Run: headless pygame with SDL's dummy video driver; simulated clock (each Clock.tick advances the game by its frame time, no real sleeping); random seed 0; keys injected as events and as key.get_pressed() state; no mouse input.
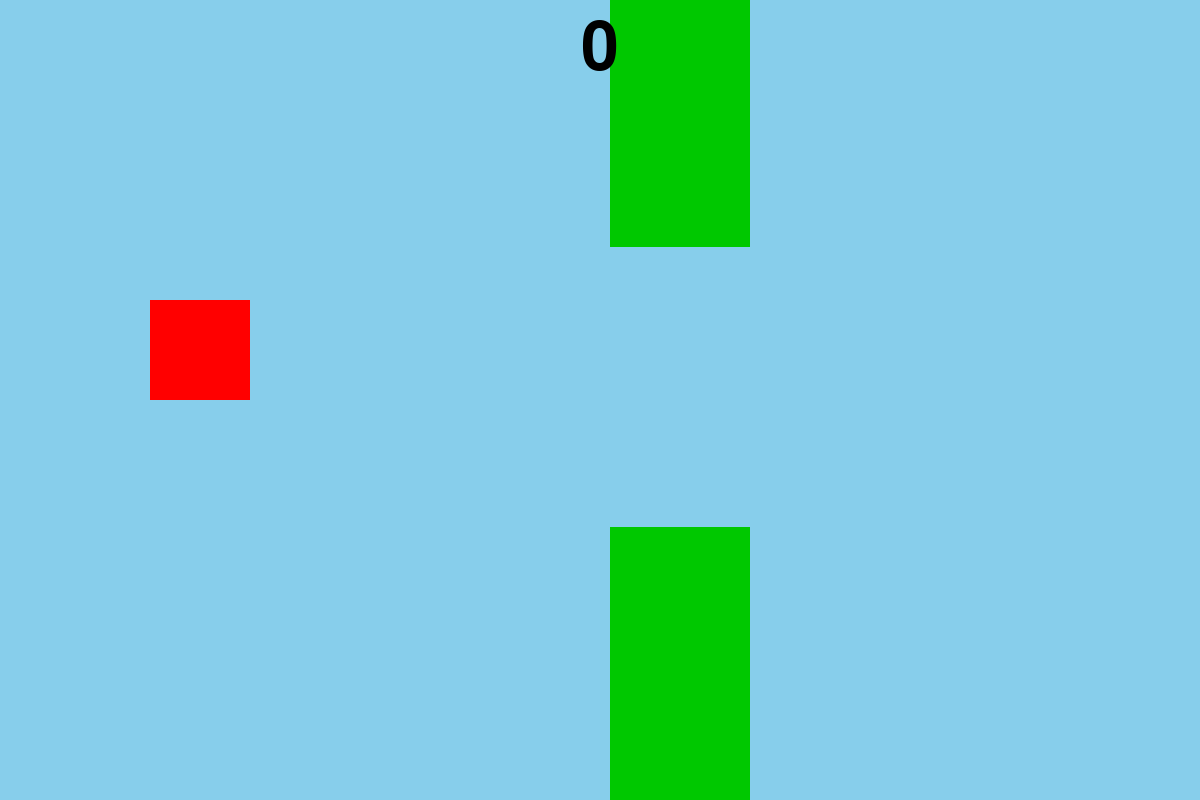
Frame 1 of 4 · flips 1–60 · no input
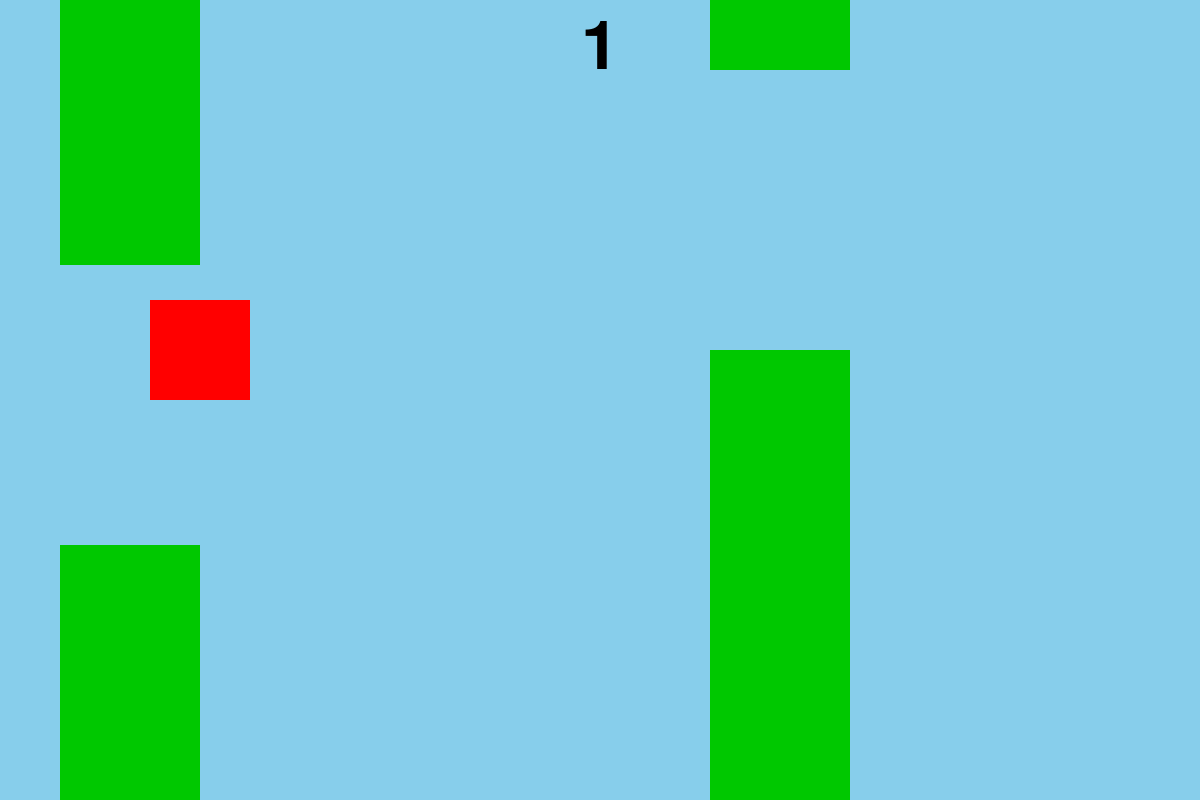
Frame 2 of 4 · flips 61–180 · tapped SPACE, RETURN · held RIGHT (→), D
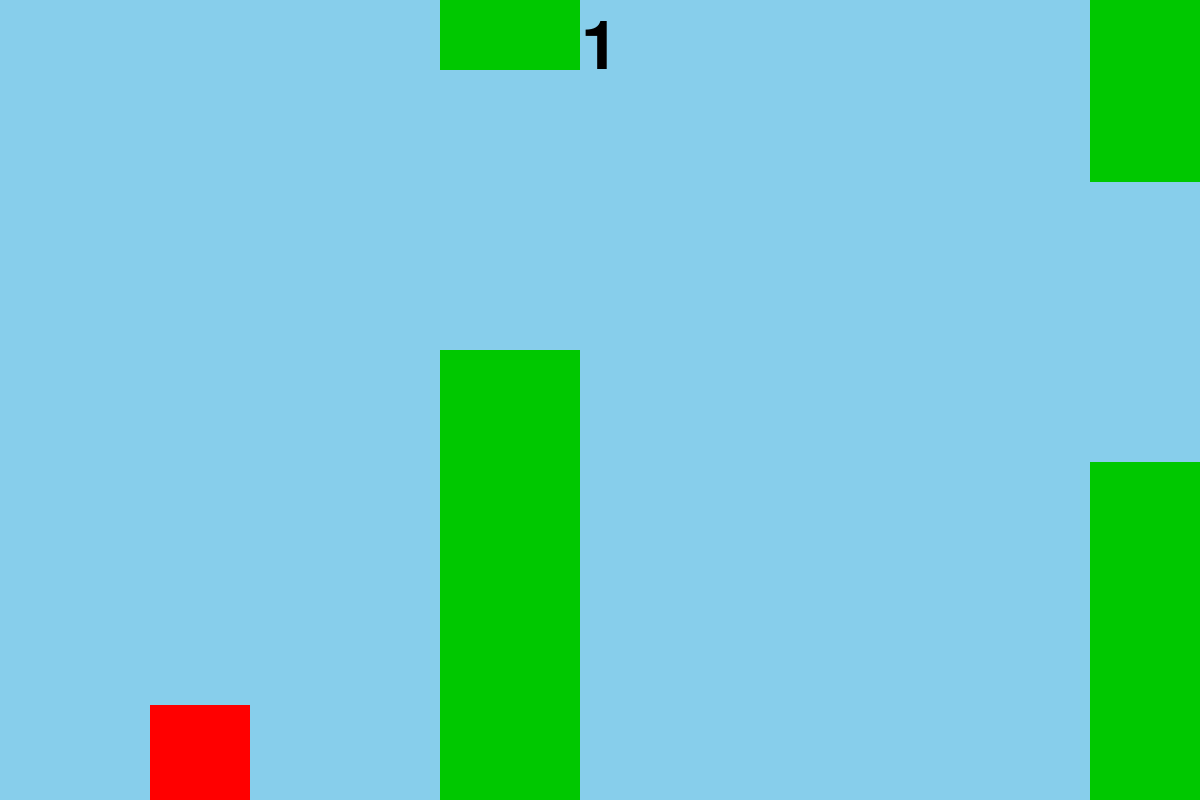
Frame 3 of 4 · flips 181–300 · held DOWN (↓), S
Frame 4 of 4 · flips 301–420 · held LEFT (←), A, UP (↑), W · screen unchanged from frame 3, image omitted

The pygame program that drew these frames:

import pygame
from random import randint

pygame.init()

WIDTH, HEIGHT = 1200, 800
window = pygame.display.set_mode((WIDTH, HEIGHT))
clock = pygame.time.Clock()

player_rect = pygame.Rect(150, HEIGHT // 2 - 100, 100, 100)

GREEN = (0, 200, 0)
RED = (255, 0, 0)
BLACK = (0, 0, 0)


def generate_pipes(count,
                   pipe_width=140,
                   gap=280,
                   min_height=50,
                   max_height=400,
                   distance=650):
    pipes = []

    start_x = WIDTH

    for i in range(count):
        height = randint(min_height, max_height)

        top_pipe = pygame.Rect(
            start_x,
            0,
            pipe_width,
            height
        )

        bottom_pipe = pygame.Rect(
            start_x,
            height + gap,
            pipe_width,
            HEIGHT - (height + gap)
        )

        pipes.append((top_pipe, bottom_pipe))
        start_x += distance

    return pipes


pipes = generate_pipes(150)

font = pygame.font.Font(None, 100)

score = 0
lose = False
y_vel = 2


running = True

while running:

    for event in pygame.event.get():
        if event.type == pygame.QUIT:
            running = False

    window.fill("sky blue")

    pygame.draw.rect(window, RED, player_rect)

    for top_pipe, bottom_pipe in pipes:
        pygame.draw.rect(window, GREEN, top_pipe)
        pygame.draw.rect(window, GREEN, bottom_pipe)

        if top_pipe.x == 100:
            score += 0.9

        if (
            player_rect.colliderect(top_pipe)
            or player_rect.colliderect(bottom_pipe)
        ):
            lose = True

    if len(pipes) < 8:
        pipes += generate_pipes(150)

    score_text = font.render(
        f"{int(score)}",
        True,
        BLACK
    )

    window.blit(
        score_text,
        score_text.get_rect(center=(WIDTH // 2, 48))
    )

    keys = pygame.key.get_pressed()

    if keys[pygame.K_w] and not lose:
        player_rect.y -= 15

    if keys[pygame.K_s] and not lose:
        player_rect.y += 15

    if keys[pygame.K_r] and lose:
        score = 0
        lose = False
        pipes = generate_pipes(150)

        player_rect.y = HEIGHT // 2 - 100
        y_vel = 2

    if player_rect.y + player_rect.height > HEIGHT:
        lose = True

    if not lose:
        for top_pipe, bottom_pipe in pipes:
            top_pipe.x -= 10
            bottom_pipe.x -= 10


    pygame.display.update()
    clock.tick(60)

pygame.quit()
